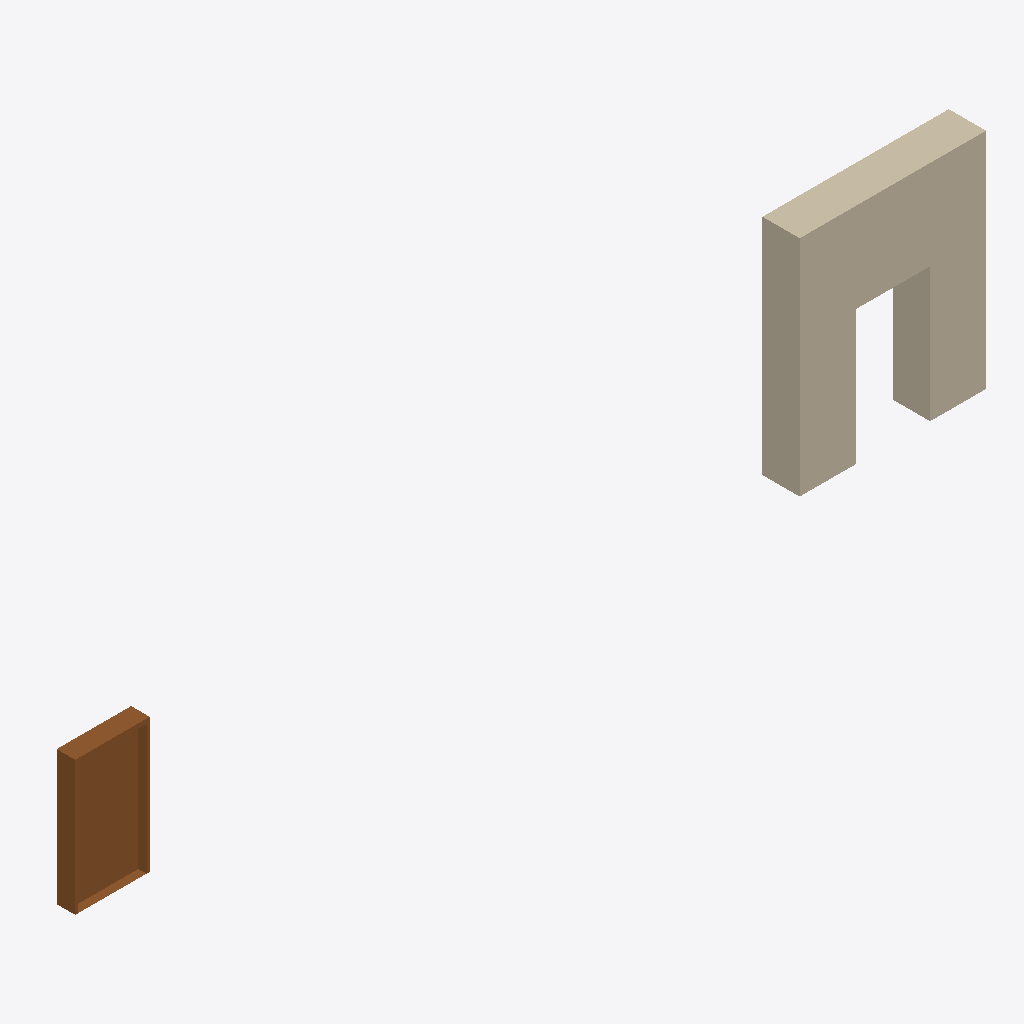
Isometric view of an IFC building model (IFC-SPF (STEP), schema IFC4, length unit millimetre), seen from the south-west, elements coloured by IFC class: 1 wall (beige), 1 door (brown).
Extent 0.391 m × 0.016 m × 0.096 m (x, y, z). Storeys (1): My Storey at 0.00 m. Elements (2): 1 IfcDoor, 1 IfcWall.

HEADER;
FILE_DESCRIPTION(('ViewDefinition[DesignTransferView]'),'2;1');
FILE_NAME('lego_wall_with_door_tmp.ifc','2023-07-17T16:01:18+02:00',(),(),'IfcOpenShell v0.7.0-476ab506d','BlenderBIM 0.0.230304','Nobody');
FILE_SCHEMA(('IFC4'));
ENDSEC;
DATA;
#1=IFCPROJECT('3BTB3KX3D3uuo_TmEE5d37',$,'My Project',$,$,$,$,(#17,#24),#12);
#29=IFCSITE('2xNnUi8F19ru45Fwyj4V7N',$,'My Site',$,$,#52,$,$,$,$,$,$,$,$);
#35=IFCBUILDING('1UnZ3y4GT6UhF0uS07EFSE',$,'My Building',$,$,#58,$,$,$,$,$,$);
#41=IFCBUILDINGSTOREY('1YiPHq0Az80xXVvPLtJSkt',$,'My Storey',$,$,#64,$,$,$,$);
#1181=IFCWALL('3akYiEJevCR9QFRM4oLrPY',$,'Wall',$,$,#1415,#1189,$,.NOTDEFINED.);
#1208=IFCDOOR('32_uHkISr2h8yQcZvQJnud',$,'Door',$,$,#1360,#1240,$,$,$,.NOTDEFINED.,$,$);
ENDSEC;
